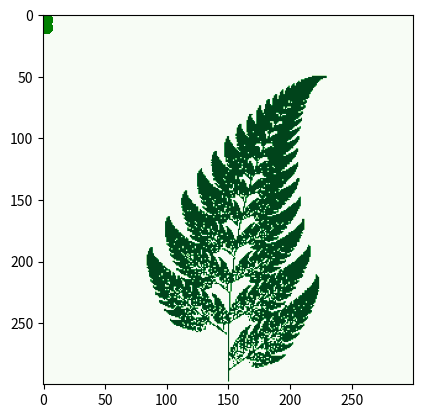

Python code for this plot:
# -*- coding: utf-8 -*-
"""Plotting-Barnsley-Fern-Fractal-using-Python.ipynb

Automatically generated by Colaboratory.

Original file is located at
    https://colab.research.google.com/<link-removed>
"""

#last edit : 31-10-2021

import numpy as np
import matplotlib.pyplot as plt

def function1(x,y):
  return (0.0, 0.16*y)
def function2(x,y):
  return (0.85*x + 0.04*y, -0.04*x + 0.85*y + 1.6)
def function3(x,y):
  return (0.2*x - 0.26*y, 0.23*x + 0.22*y + 1.6)
def function4(x,y):
  return (-0.15*x + 0.28*y, 0.26*x + 0.24*y + 0.44)

functions = [function1,function2,function3,function4] #list of functions

points = 100000
x,y = 0,0
x_list = []
y_list = []
for i in range(points):
  function = np.random.choice(functions, p=[0.01, 0.85, 0.07, 0.07])
  x,y = function(x,y)
  x_list.append(x)
  y_list.append(y)

plt.scatter(x_list, y_list, color = 'green')

plt.scatter(x_list, y_list, s =0.2, color = 'green')

# [redacted]

import numpy as np
import matplotlib.pyplot as plt
import matplotlib.cm as cm #color map

width, height = 300,300
fern_image = np.zeros((width,height))
x,y = 0, 0
for i in range(points):
  function = np.random.choice(functions, p=[0.01, 0.85, 0.07, 0.07])
  x, y = function(x,y)
  ix, iy = int(width / 2 + x*width / 10), int(y*height / 12)
  fern_image[iy,ix] = 1
plt.imshow(fern_image[::-1,:], cmap=cm.Greens)
plt.show()

